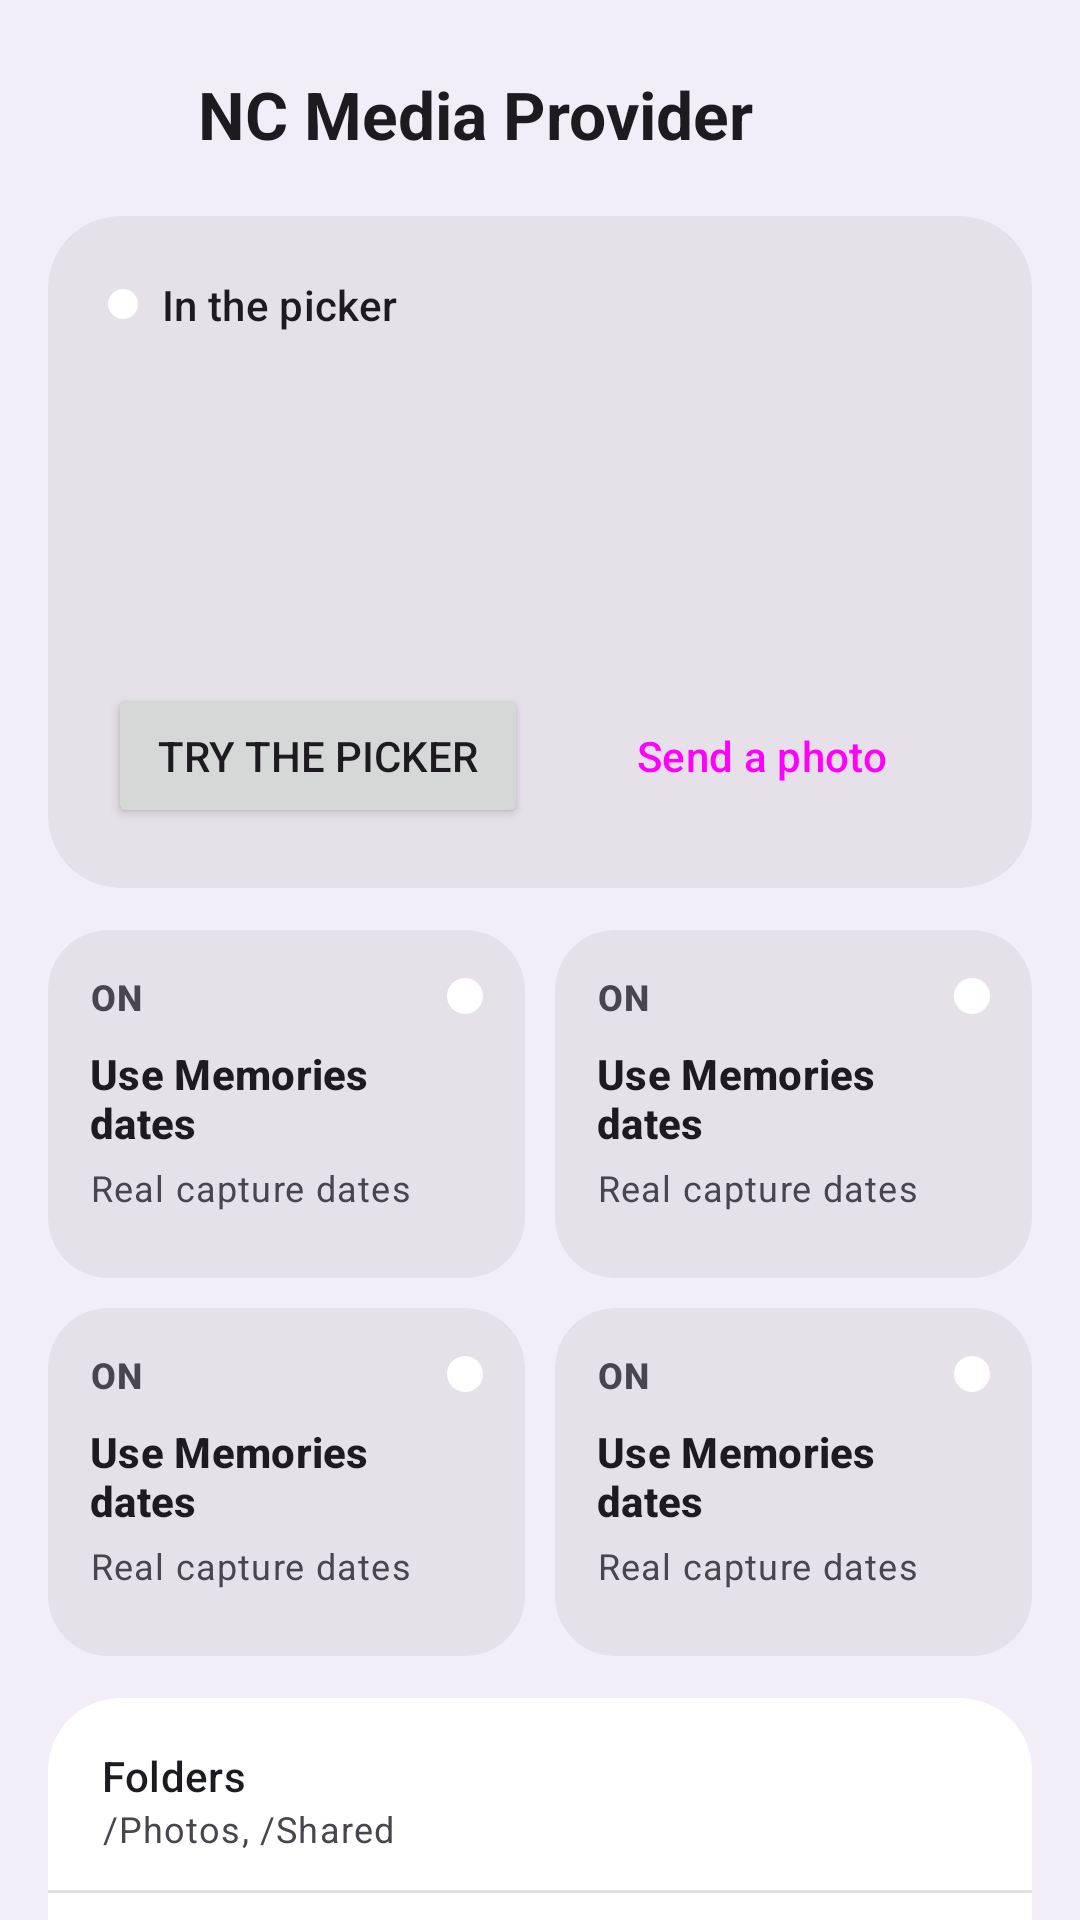

Produce the Android XML layout that renders to this screen, including the resource entries it uses.
<!-- AndroidManifest.xml: application theme Theme.NcMediaProvider -->
<!-- res/layout/activity_home.xml -->
<?xml version="1.0" encoding="utf-8"?>
<androidx.core.widget.NestedScrollView xmlns:android="http://schemas.android.com/apk/res/android"
    xmlns:app="http://schemas.android.com/apk/res-auto"
    xmlns:tools="http://schemas.android.com/tools"
    android:layout_width="match_parent"
    android:layout_height="match_parent"
    android:background="?attr/colorSurfaceContainer"
    android:fillViewport="true"
    android:fitsSystemWindows="true">

    <LinearLayout
        android:layout_width="match_parent"
        android:layout_height="wrap_content"
        android:orientation="vertical"
        android:paddingStart="16dp"
        android:paddingTop="20dp"
        android:paddingEnd="16dp"
        android:paddingBottom="40dp">

        <LinearLayout
            android:layout_width="match_parent"
            android:layout_height="wrap_content"
            android:gravity="center_vertical"
            android:orientation="horizontal"
            android:paddingStart="4dp"
            android:paddingEnd="4dp">

            <ImageView
                android:layout_width="36dp"
                android:layout_height="36dp"
                android:contentDescription="@null"
                android:src="@mipmap/ic_launcher" />

            <TextView
                android:layout_width="0dp"
                android:layout_height="wrap_content"
                android:layout_marginStart="10dp"
                android:layout_weight="1"
                android:accessibilityHeading="true"
                android:text="@string/app_name"
                android:textAppearance="?attr/textAppearanceTitleLarge"
                android:textStyle="bold" />
        </LinearLayout>

        <com.google.android.material.card.MaterialCardView
            android:id="@+id/statusCard"
            style="@style/Widget.Material3.CardView.Filled"
            android:layout_width="match_parent"
            android:layout_height="wrap_content"
            android:layout_marginTop="16dp"
            app:cardCornerRadius="24dp">

            <LinearLayout
                android:layout_width="match_parent"
                android:layout_height="wrap_content"
                android:orientation="vertical"
                android:padding="20dp">

                <LinearLayout
                    android:layout_width="match_parent"
                    android:layout_height="wrap_content"
                    android:gravity="center_vertical"
                    android:orientation="horizontal">

                    <View
                        android:id="@+id/statusDot"
                        android:layout_width="10dp"
                        android:layout_height="10dp"
                        android:background="@drawable/bg_circle" />

                    <TextView
                        android:id="@+id/statusLabel"
                        android:layout_width="wrap_content"
                        android:layout_height="wrap_content"
                        android:layout_marginStart="8dp"
                        android:text="@string/home_in_picker"
                        android:textAppearance="?attr/textAppearanceLabelLarge" />
                </LinearLayout>

                <TextView
                    android:id="@+id/statusCount"
                    android:layout_width="match_parent"
                    android:layout_height="wrap_content"
                    android:layout_marginTop="12dp"
                    android:textAppearance="?attr/textAppearanceDisplaySmall"
                    android:textStyle="bold"
                    tools:text="18,072" />

                <TextView
                    android:id="@+id/statusItems"
                    android:layout_width="match_parent"
                    android:layout_height="wrap_content"
                    android:textAppearance="?attr/textAppearanceBodyLarge"
                    tools:text="photos and videos" />

                <TextView
                    android:id="@+id/statusSync"
                    android:layout_width="match_parent"
                    android:layout_height="wrap_content"
                    android:layout_marginTop="2dp"
                    android:accessibilityLiveRegion="polite"
                    android:textAppearance="?attr/textAppearanceBodyMedium"
                    tools:text="Last checked 2 minutes ago" />

                <LinearLayout
                    android:layout_width="match_parent"
                    android:layout_height="wrap_content"
                    android:layout_marginTop="14dp"
                    android:orientation="horizontal">

                    <Button
                        android:id="@+id/tryPickerButton"
                        android:layout_width="0dp"
                        android:layout_height="wrap_content"
                        android:layout_weight="1"
                        android:text="@string/try_picker" />

                    <Button
                        android:id="@+id/sendPhotoButton"
                        style="@style/Widget.Material3.Button.OutlinedButton"
                        android:layout_width="0dp"
                        android:layout_height="wrap_content"
                        android:layout_marginStart="8dp"
                        android:layout_weight="1"
                        android:text="@string/send_photo" />
                </LinearLayout>
            </LinearLayout>
        </com.google.android.material.card.MaterialCardView>

        <com.google.android.material.card.MaterialCardView
            android:id="@+id/problemCard"
            style="@style/Widget.Material3.CardView.Filled"
            android:layout_width="match_parent"
            android:layout_height="wrap_content"
            android:layout_marginTop="16dp"
            android:visibility="gone"
            app:cardBackgroundColor="?attr/colorErrorContainer"
            app:cardCornerRadius="24dp">

            <LinearLayout
                android:layout_width="match_parent"
                android:layout_height="wrap_content"
                android:orientation="vertical"
                android:padding="20dp">

                <TextView
                    android:id="@+id/problemTitle"
                    android:layout_width="match_parent"
                    android:layout_height="wrap_content"
                    android:accessibilityLiveRegion="polite"
                    android:textAppearance="?attr/textAppearanceTitleLarge"
                    android:textColor="?attr/colorOnErrorContainer"
                    android:textStyle="bold"
                    tools:text="@string/home_problem_switched_off_title" />

                <TextView
                    android:id="@+id/problemText"
                    android:layout_width="match_parent"
                    android:layout_height="wrap_content"
                    android:layout_marginTop="6dp"
                    android:textAppearance="?attr/textAppearanceBodyMedium"
                    android:textColor="?attr/colorOnErrorContainer"
                    tools:text="@string/home_problem_switched_off_text" />

                <Button
                    android:id="@+id/problemButton"
                    android:layout_width="wrap_content"
                    android:layout_height="wrap_content"
                    android:layout_marginTop="10dp"
                    android:backgroundTint="?attr/colorError"
                    android:textColor="?attr/colorOnError"
                    tools:text="@string/home_problem_select_again" />
            </LinearLayout>
        </com.google.android.material.card.MaterialCardView>

        <LinearLayout
            android:layout_width="match_parent"
            android:layout_height="wrap_content"
            android:layout_marginTop="14dp"
            android:baselineAligned="false"
            android:orientation="horizontal">

            <include
                android:id="@+id/tileMemories"
                layout="@layout/item_home_tile" />

            <Space
                android:layout_width="10dp"
                android:layout_height="0dp" />

            <include
                android:id="@+id/tilePrecache"
                layout="@layout/item_home_tile" />
        </LinearLayout>

        <LinearLayout
            android:layout_width="match_parent"
            android:layout_height="wrap_content"
            android:layout_marginTop="10dp"
            android:baselineAligned="false"
            android:orientation="horizontal">

            <include
                android:id="@+id/tileKeyboard"
                layout="@layout/item_home_tile" />

            <Space
                android:layout_width="10dp"
                android:layout_height="0dp" />

            <include
                android:id="@+id/tileLocal"
                layout="@layout/item_home_tile" />
        </LinearLayout>

        <com.google.android.material.card.MaterialCardView
            style="@style/Widget.Material3.CardView.Filled"
            android:layout_width="match_parent"
            android:layout_height="wrap_content"
            android:layout_marginTop="14dp"
            app:cardBackgroundColor="?attr/colorSurfaceContainerLowest"
            app:cardCornerRadius="24dp">

            <LinearLayout
                android:layout_width="match_parent"
                android:layout_height="wrap_content"
                android:orientation="vertical"
                android:paddingTop="4dp"
                android:paddingBottom="4dp"
                android:showDividers="middle"
                android:divider="?attr/dividerHorizontal">

                <include
                    android:id="@+id/rowFolders"
                    layout="@layout/item_home_row" />

                <include
                    android:id="@+id/rowOtherApps"
                    layout="@layout/item_home_row" />

                <include
                    android:id="@+id/rowStorage"
                    layout="@layout/item_home_row" />

                <include
                    android:id="@+id/rowAccount"
                    layout="@layout/item_home_row" />

                <include
                    android:id="@+id/rowGuide"
                    layout="@layout/item_home_row" />

                <include
                    android:id="@+id/rowDetails"
                    layout="@layout/item_home_row" />

                <include
                    android:id="@+id/rowPrivacy"
                    layout="@layout/item_home_row" />
            </LinearLayout>
        </com.google.android.material.card.MaterialCardView>
    </LinearLayout>
</androidx.core.widget.NestedScrollView>
<!-- res/layout/item_home_tile.xml (included above) -->
<?xml version="1.0" encoding="utf-8"?>
<com.google.android.material.card.MaterialCardView xmlns:android="http://schemas.android.com/apk/res/android"
    xmlns:app="http://schemas.android.com/apk/res-auto"
    xmlns:tools="http://schemas.android.com/tools"
    style="@style/Widget.Material3.CardView.Filled"
    android:layout_width="0dp"
    android:layout_height="wrap_content"
    android:layout_weight="1"
    android:clickable="true"
    android:focusable="true"
    app:cardCornerRadius="20dp">

    <LinearLayout
        android:layout_width="match_parent"
        android:layout_height="wrap_content"
        android:minHeight="116dp"
        android:orientation="vertical"
        android:padding="14dp">

        <LinearLayout
            android:layout_width="match_parent"
            android:layout_height="wrap_content"
            android:gravity="center_vertical"
            android:orientation="horizontal">

            <TextView
                android:id="@+id/state"
                android:layout_width="0dp"
                android:layout_height="wrap_content"
                android:layout_weight="1"
                android:importantForAccessibility="no"
                android:textAllCaps="true"
                android:textAppearance="?attr/textAppearanceLabelMedium"
                android:textStyle="bold"
                tools:text="On" />

            <View
                android:id="@+id/dot"
                android:layout_width="12dp"
                android:layout_height="12dp"
                android:background="@drawable/bg_circle"
                android:importantForAccessibility="no" />
        </LinearLayout>

        <TextView
            android:id="@+id/title"
            android:layout_width="match_parent"
            android:layout_height="wrap_content"
            android:layout_marginTop="8dp"
            android:textAppearance="?attr/textAppearanceTitleSmall"
            android:textStyle="bold"
            tools:text="Use Memories dates" />

        <TextView
            android:id="@+id/detail"
            android:layout_width="match_parent"
            android:layout_height="wrap_content"
            android:layout_marginTop="4dp"
            android:textAppearance="?attr/textAppearanceBodySmall"
            tools:text="Real capture dates" />
    </LinearLayout>
</com.google.android.material.card.MaterialCardView>
<!-- res/layout/item_home_row.xml (included above) -->
<?xml version="1.0" encoding="utf-8"?>
<LinearLayout xmlns:android="http://schemas.android.com/apk/res/android"
    xmlns:app="http://schemas.android.com/apk/res-auto"
    xmlns:tools="http://schemas.android.com/tools"
    android:layout_width="match_parent"
    android:layout_height="wrap_content"
    android:background="?attr/selectableItemBackground"
    android:clickable="true"
    android:focusable="true"
    android:gravity="center_vertical"
    android:minHeight="60dp"
    android:orientation="horizontal"
    android:paddingStart="18dp"
    android:paddingTop="8dp"
    android:paddingEnd="18dp"
    android:paddingBottom="8dp">

    <LinearLayout
        android:layout_width="0dp"
        android:layout_height="wrap_content"
        android:layout_weight="1"
        android:orientation="vertical">

        <TextView
            android:id="@+id/title"
            android:layout_width="match_parent"
            android:layout_height="wrap_content"
            android:textAppearance="?attr/textAppearanceTitleSmall"
            tools:text="Folders" />

        <TextView
            android:id="@+id/detail"
            android:layout_width="match_parent"
            android:layout_height="wrap_content"
            android:textAppearance="?attr/textAppearanceBodySmall"
            android:textColor="?attr/colorOnSurfaceVariant"
            tools:text="/Photos, /Shared" />
    </LinearLayout>

    <ImageView
        android:id="@+id/trailing"
        android:layout_width="20dp"
        android:layout_height="20dp"
        android:layout_marginStart="12dp"
        android:contentDescription="@null"
        android:src="@drawable/ic_chevron_right"
        app:tint="?attr/colorOnSurfaceVariant" />
</LinearLayout>
<!-- resources referenced by this layout -->
<resources>
  <!-- drawable bg_circle (drawable) -->
  <?xml version="1.0" encoding="utf-8"?>
  <shape xmlns:android="http://schemas.android.com/apk/res/android" android:shape="oval">
      <solid android:color="@android:color/white" />
  </shape>
  <string name="app_name">NC Media Provider</string>
  <string name="home_in_picker">In the picker</string>
  <string name="home_problem_select_again">Select it again</string>
  <string name="home_problem_switched_off_text">The photo picker is showing another source, or an app update switched this one off. Your library is fine.</string>
  <string name="home_problem_switched_off_title">Not in the picker right now</string>
  <string name="send_photo">Send a photo</string>
  <string name="try_picker">Try the picker</string>
  <style name="Theme.NcMediaProvider" parent="Theme.Material3.DayNight.NoActionBar">
          <item name="colorPrimary">@color/brand_primary</item>
          <item name="colorSecondary">@color/brand_secondary</item>
          <item name="android:windowLightStatusBar">true</item>
          <item name="android:navigationBarColor">?attr/colorSurface</item>
      </style>
  <color name="brand_primary">#1E6A8D</color>
  <color name="brand_secondary">#4A6572</color>
</resources>
